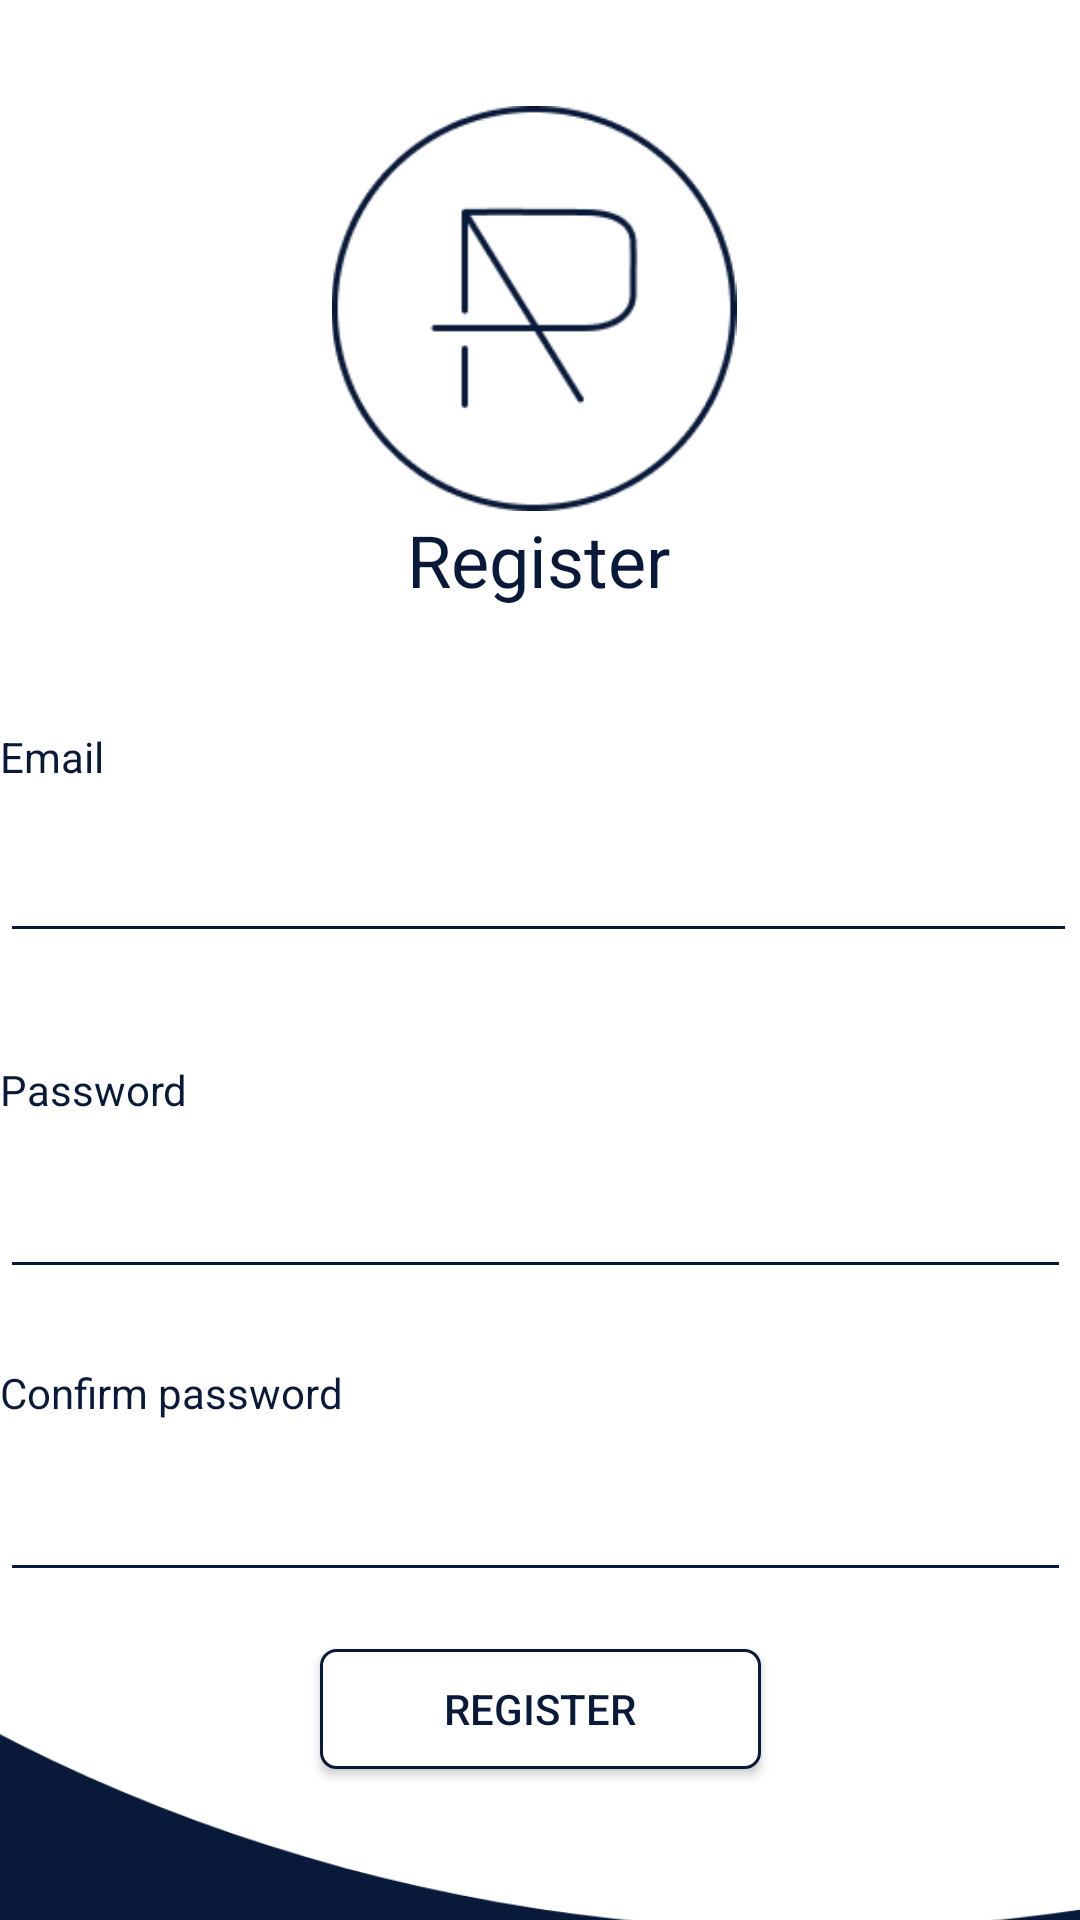

Layout XML and referenced resources for this Android screen:
<!-- AndroidManifest.xml: application theme Theme.AppCompat.Light.NoActionBar -->
<!-- res/layout/activity_register.xml -->
<?xml version="1.0" encoding="utf-8"?>
<androidx.constraintlayout.widget.ConstraintLayout xmlns:android="http://schemas.android.com/apk/res/android"
    xmlns:app="http://schemas.android.com/apk/res-auto"
    xmlns:tools="http://schemas.android.com/tools"
    android:layout_width="match_parent"
    android:layout_height="match_parent"
    android:background="#081939">

    <ImageView
        android:id="@+id/imageView3"
        android:layout_width="410dp"
        android:layout_height="740dp"
        android:layout_marginEnd="1dp"
        android:scaleType="centerCrop"
        app:layout_constraintEnd_toEndOf="parent"
        app:layout_constraintHorizontal_bias="0.0"
        app:layout_constraintStart_toStartOf="parent"
        app:layout_constraintTop_toTopOf="parent"
        app:srcCompat="@drawable/ic_login2" />

    <Button
        android:id="@+id/register"
        android:layout_width="147dp"
        android:layout_height="40dp"
        android:layout_marginTop="20dp"
        android:background="@drawable/buton2_bg"
        android:backgroundTint="@null"
        android:text="REGISTER"
        android:textColor="#081939"
        app:layout_constraintEnd_toEndOf="parent"
        app:layout_constraintStart_toStartOf="parent"
        app:layout_constraintTop_toBottomOf="@+id/linearLayout3" />

    <LinearLayout
        android:id="@+id/linearLayout3"
        android:layout_width="360dp"
        android:layout_height="287dp"
        android:layout_marginTop="40dp"
        android:orientation="vertical"
        app:layout_constraintEnd_toEndOf="parent"
        app:layout_constraintStart_toStartOf="parent"
        app:layout_constraintTop_toBottomOf="@+id/textView6">

        <TextView
            android:id="@+id/textView"
            android:layout_width="359dp"
            android:layout_height="28dp"
            android:text="Email"
            android:textColor="#081939" />

        <EditText
            android:id="@+id/email"
            android:layout_width="359dp"
            android:layout_height="47dp"
            android:backgroundTint="#081939"
            android:ems="10"
            android:inputType="textEmailAddress"
            android:textColor="#081939"
            android:textColorHighlight="#081939"
            android:textColorHint="#081939"

            android:textColorLink="#081939" />

        <Space
            android:layout_width="358dp"
            android:layout_height="36dp" />

        <TextView
            android:id="@+id/textView4"
            android:layout_width="359dp"
            android:layout_height="29dp"
            android:text="Password"
            android:textColor="#081939" />

        <EditText
            android:id="@+id/password1"
            android:layout_width="357dp"
            android:layout_height="47dp"
            android:backgroundTint="#081939"
            android:ems="10"
            android:inputType="textPassword"
            android:textColor="#081939"
            android:textColorHighlight="#081939"
            android:textColorHint="#081939"
            android:textColorLink="#081939" />

        <Space
            android:layout_width="357dp"
            android:layout_height="25dp" />

        <TextView
            android:id="@+id/textView5"
            android:layout_width="359dp"
            android:layout_height="29dp"
            android:layout_marginEnd="25dp"
            android:text="Confirm password"
            android:textColor="#081939" />

        <EditText
            android:id="@+id/password2"
            android:layout_width="357dp"
            android:layout_height="47dp"
            android:backgroundTint="#081939"
            android:ems="10"
            android:inputType="textPassword"
            android:textColor="#081939"
            android:textColorHighlight="#081939"
            android:textColorHint="#081939"

            android:textColorLink="#081939" />

    </LinearLayout>

    <TextView
        android:id="@+id/textView6"
        android:layout_width="wrap_content"
        android:layout_height="wrap_content"
        android:text="Register"
        android:textColor="#081939"
        android:textSize="24sp"
        app:layout_constraintEnd_toEndOf="parent"
        app:layout_constraintHorizontal_bias="0.498"
        app:layout_constraintStart_toStartOf="parent"
        app:layout_constraintTop_toBottomOf="@+id/imageView2" />

    <ImageView
        android:id="@+id/imageView2"
        android:layout_width="144dp"
        android:layout_height="135dp"
        app:layout_constraintBottom_toBottomOf="parent"
        app:layout_constraintEnd_toEndOf="parent"
        app:layout_constraintHorizontal_bias="0.49"
        app:layout_constraintStart_toStartOf="parent"
        app:layout_constraintTop_toTopOf="parent"
        app:layout_constraintVertical_bias="0.07"
        app:srcCompat="@drawable/logo1"
        app:tint="#081939" />

</androidx.constraintlayout.widget.ConstraintLayout>
<!-- resources referenced by this layout -->
<resources>
  <!-- drawable buton2_bg (drawable) -->
  <?xml version="1.0" encoding="utf-8"?>
  <shape xmlns:android="http://schemas.android.com/apk/res/android" android:shape="rectangle">
      <solid android:color="@color/white"/>
      <stroke android:color="#081939" android:width="1dp"/>
      <corners android:radius="5dp"/>
  </shape>
  <!-- drawable ic_login2 (drawable) -->
  <vector xmlns:android="http://schemas.android.com/apk/res/android"
      xmlns:aapt="http://schemas.android.com/aapt"
      android:width="512dp"
      android:height="512dp"
      android:viewportWidth="512"
      android:viewportHeight="512">
    <group>
      <clip-path android:pathData="M0,0h512v512h-512z M 0,0"/>
      <path
          android:pathData="M-70.0,115.0a371.5,330.0,0,1,0,743.0,0.0a371.5,330.0,0,1,0,-743.0,0.0z">
        <aapt:attr name="android:fillColor">
          <gradient 
              android:startY="169"
              android:startX="270"
              android:endY="-2705"
              android:endX="3084"
              android:type="linear">
            <item android:offset="0" android:color="#FFFFFFFF"/>
            <item android:offset="1" android:color="#FFFFFFFF"/>
          </gradient>
        </aapt:attr>
      </path>
    </group>
  </vector>
  <!-- drawable logo1: png bitmap (drawable, 3871 bytes) -->
  <!-- not gathered from this repository: default colours our renderer supplied (Android Studio template values) -->
  <color name="white">#FFFFFFFF</color>
</resources>
